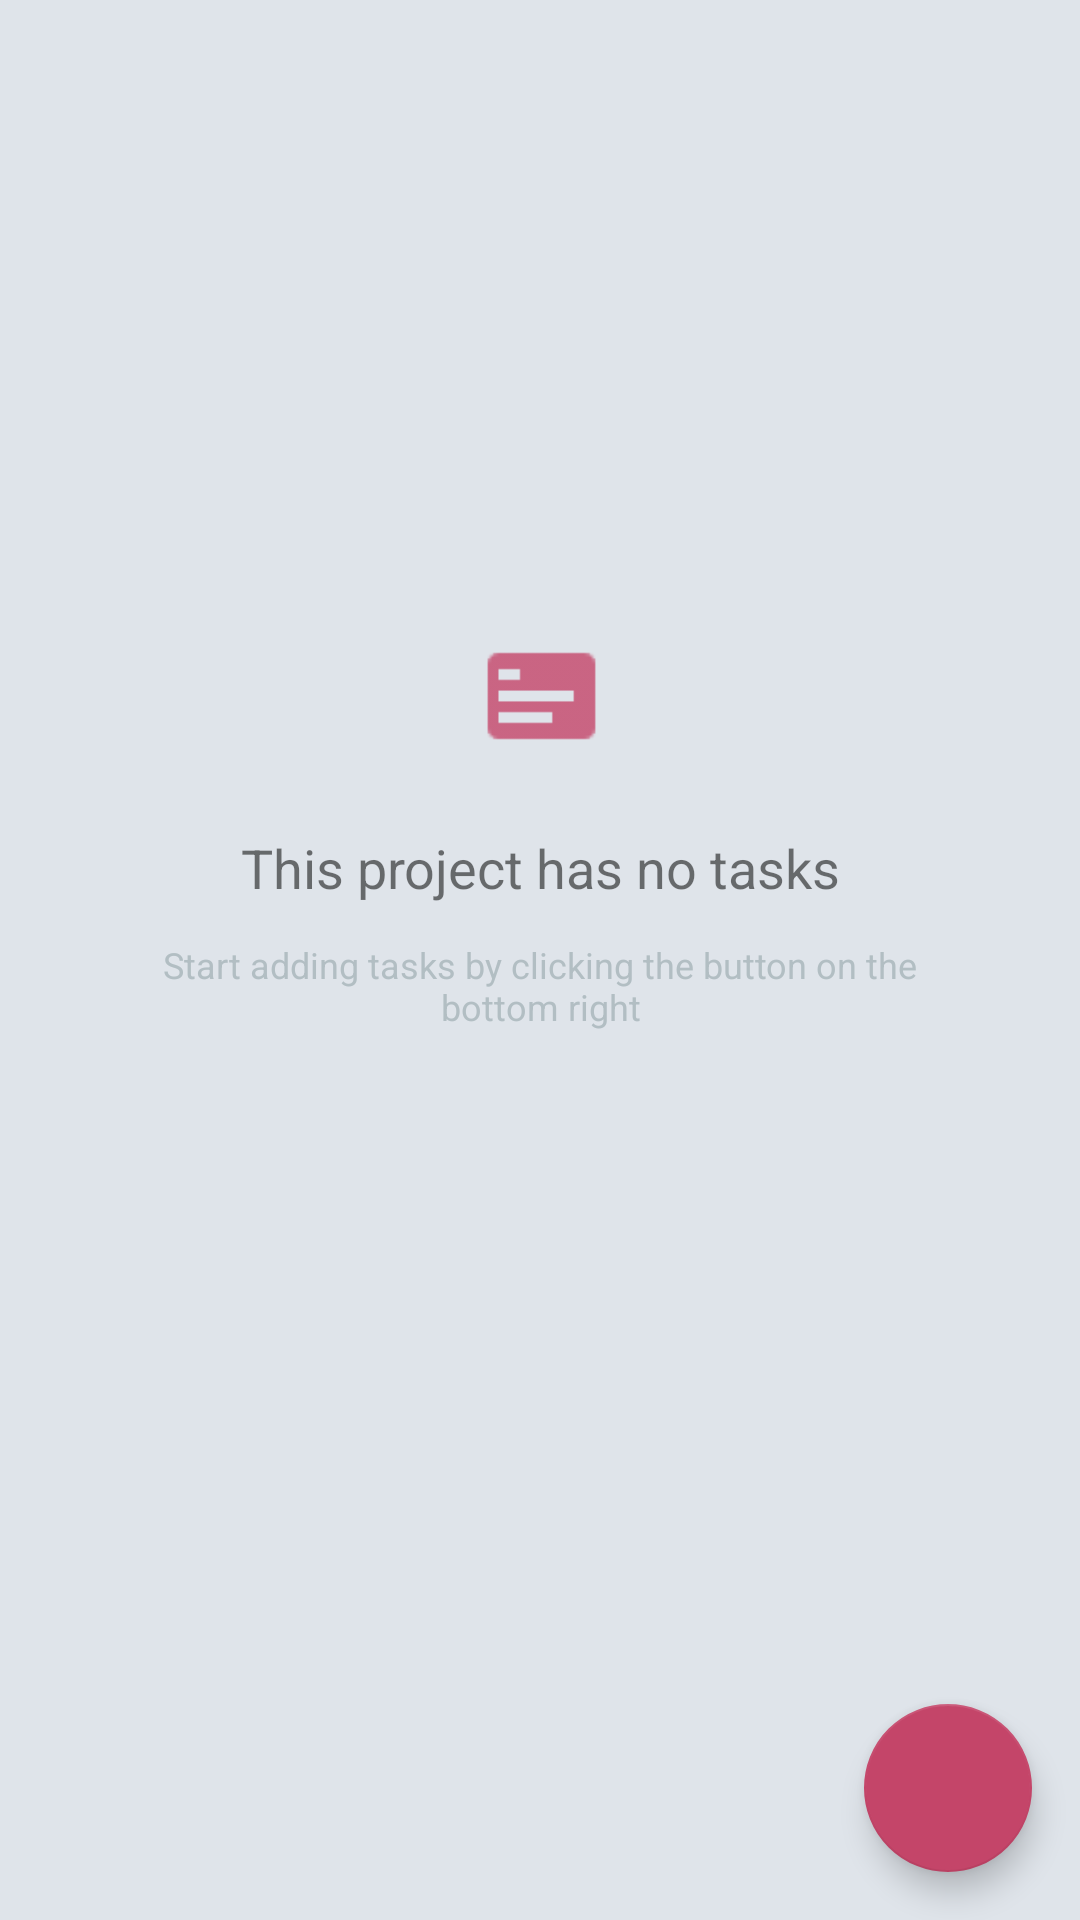

Layout XML and referenced resources for this Android screen:
<!-- AndroidManifest.xml: application theme AppTheme -->
<!-- res/layout/activity_project.xml -->
<?xml version="1.0" encoding="utf-8"?>
<android.support.design.widget.CoordinatorLayout xmlns:android="http://schemas.android.com/apk/res/android"
    xmlns:tools="http://schemas.android.com/tools"
    android:layout_width="match_parent"
    android:layout_height="match_parent"
    xmlns:app="http://schemas.android.com/apk/res-auto"
    android:orientation="vertical"
    android:background="@color/colorScreenBackground">

    <android.support.v7.widget.RecyclerView
        android:id="@+id/my_recycler_view"
        android:layout_width="match_parent"
        android:layout_height="wrap_content"
        android:layout_margin="5dp"
        android:layout_weight="1"
        android:elevation="2dp"
        android:paddingBottom="26dp"
        android:scrollbars="vertical" />

    <RelativeLayout
        android:id="@+id/empty_view"
        android:layout_width="match_parent"
        android:layout_height="match_parent"
         >

        <ImageView
            android:id="@+id/empty_task_icon"
            android:layout_width="50dp"
            android:layout_height="50dp"
            android:layout_alignParentStart="true"
            android:layout_alignParentLeft="true"
            android:layout_alignParentTop="true"
            android:layout_alignParentEnd="true"
            android:layout_alignParentRight="true"
            android:layout_marginStart="159dp"
            android:layout_marginLeft="159dp"
            android:layout_marginTop="207dp"
            android:layout_marginEnd="158dp"
            android:layout_marginRight="158dp"
            android:src="@drawable/ic_empty_tasks" />

        <TextView
            android:id="@+id/empty_view1"
            android:layout_width="wrap_content"
            android:layout_height="wrap_content"
            android:layout_below="@+id/empty_task_icon"
            android:layout_alignParentTop="true"
            android:layout_centerHorizontal="true"
            android:layout_gravity="center"
            android:layout_marginTop="277dp"
            android:text="@string/task_empty1"
            android:textAlignment="center"
            android:textSize="18sp" />

        <TextView
            android:id="@+id/empty_view2"
            android:layout_width="wrap_content"
            android:layout_height="wrap_content"
            android:layout_below="@+id/empty_view1"
            android:layout_alignParentStart="true"
            android:layout_alignParentLeft="true"
            android:layout_alignParentBottom="true"
            android:layout_gravity="center"
            android:layout_marginStart="0dp"
            android:layout_marginLeft="0dp"
            android:layout_marginTop="12dp"
            android:layout_marginBottom="145dp"
            android:paddingLeft="38dp"
            android:paddingRight="38dp"
            android:text="@string/task_empty2"
            android:textColor="#b2bec3"
            android:textAlignment="center"
            android:textSize="12sp" />

    </RelativeLayout>



    <android.support.design.widget.FloatingActionButton
        android:id="@+id/fab"
        android:layout_width="wrap_content"
        android:layout_height="wrap_content"
        android:layout_gravity="end|bottom"
        android:backgroundTint="@color/colorAccent"
        android:layout_margin="@dimen/fab_margin"
        app:srcCompat="@drawable/ic_add" />

</android.support.design.widget.CoordinatorLayout>
<!-- resources referenced by this layout -->
<resources>
  <color name="colorAccent">#c44569</color>
  <color name="colorScreenBackground">#dfe4ea</color>
  <dimen name="fab_margin">16dp</dimen>
  <!-- drawable ic_empty_tasks: png bitmap (drawable-hdpi, 237 bytes) -->
  <string name="task_empty1">This project has no tasks</string>
  <string name="task_empty2">Start adding tasks by clicking the button on the bottom right</string>
  <style name="AppTheme" parent="Theme.AppCompat.Light.DarkActionBar">
          
          <item name="colorPrimary">@color/colorPrimary</item>
          <item name="colorPrimaryDark">@color/colorPrimaryDark</item>
          <item name="colorAccent">@color/colorAccent</item>
          <item name="android:actionModeBackground">@color/colorAccent</item>
      </style>
  <color name="colorPrimary">#455A64</color>
  <color name="colorPrimaryDark">#263238</color>
</resources>
